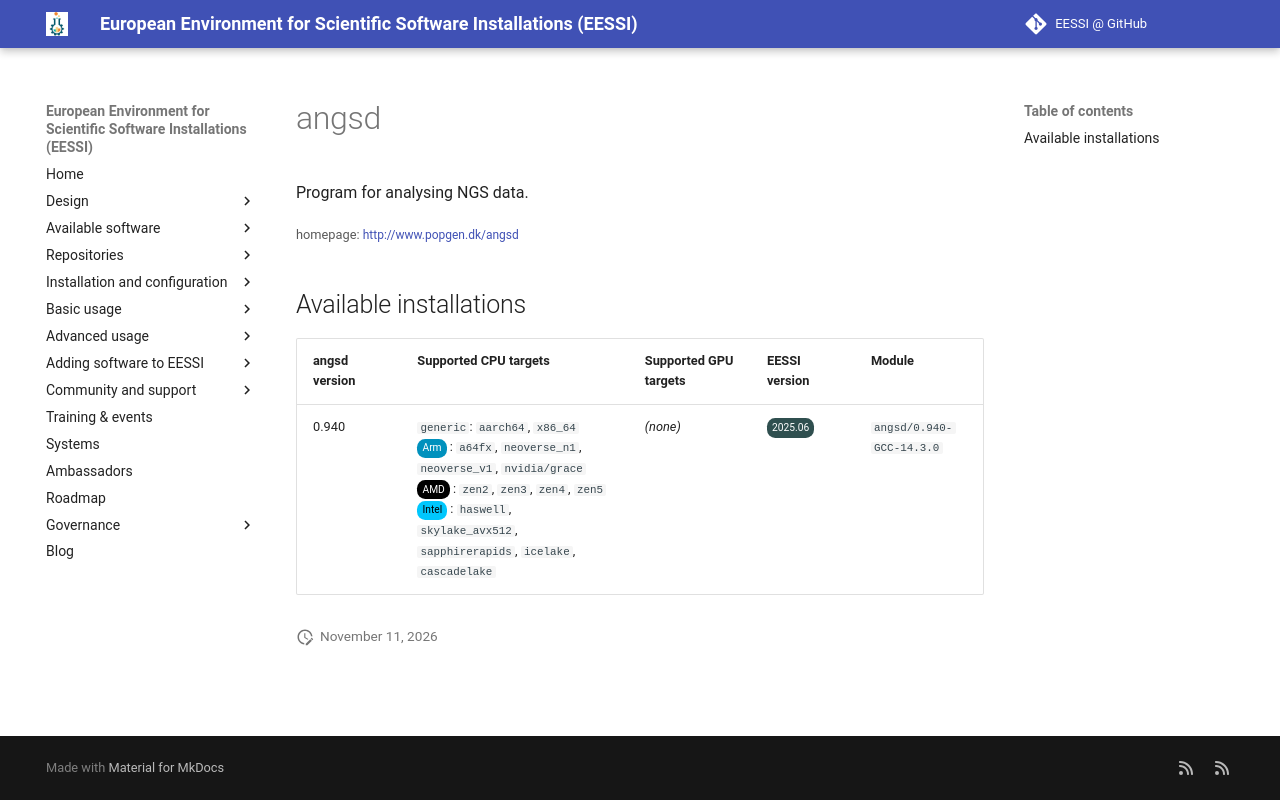

repository: EESSI/docs · page: available_software/detail/angsd/index.html · generator: mkdocs

---
json_ld:
  '@context': https://schema.org
  '@type': SoftwareApplication
  applicationCategory: DeveloperApplication
  description: Program for analysing NGS data.
  license: Not confirmed
  name: angsd
  offers:
    '@type': Offer
    price: 0
  operatingSystem: LINUX
  review:
    '@type': Review
    author:
      '@type': Organization
      name: EESSI
    reviewBody: Application has been successfully made available on all architectures
      supported by EESSI
    reviewRating:
      '@type': Rating
      ratingValue: 5
  softwareRequirements: See https://www.eessi.io/docs/ for how to make EESSI available
    on your system
  softwareVersion: '[''0.940'']'
  url: http://www.popgen.dk/angsd
---
# angsd


Program for analysing NGS data.

<small>homepage: </small><span class="software-link">[http://www.popgen.dk/angsd](http://www.popgen.dk/angsd)</span>

## Available installations


|angsd version|Supported CPU targets|Supported GPU targets|EESSI version|Module|
| --- | --- | --- | --- | --- |
|0.940|`generic`: `aarch64`, `x86_64`<br/><span class="software-cpu-arm">Arm</span>: `a64fx`, `neoverse_n1`, `neoverse_v1`, `nvidia/grace`<br/><span class="software-cpu-amd">AMD</span>: `zen2`, `zen3`, `zen4`, `zen5`<br/><span class="software-cpu-intel">Intel</span>: `haswell`, `skylake_avx512`, `sapphirerapids`, `icelake`, `cascadelake`<br/>|*(none)*|<span class="software-eessi-version-202506">2025.06</span>|`angsd/0.940-GCC-14.3.0`|
